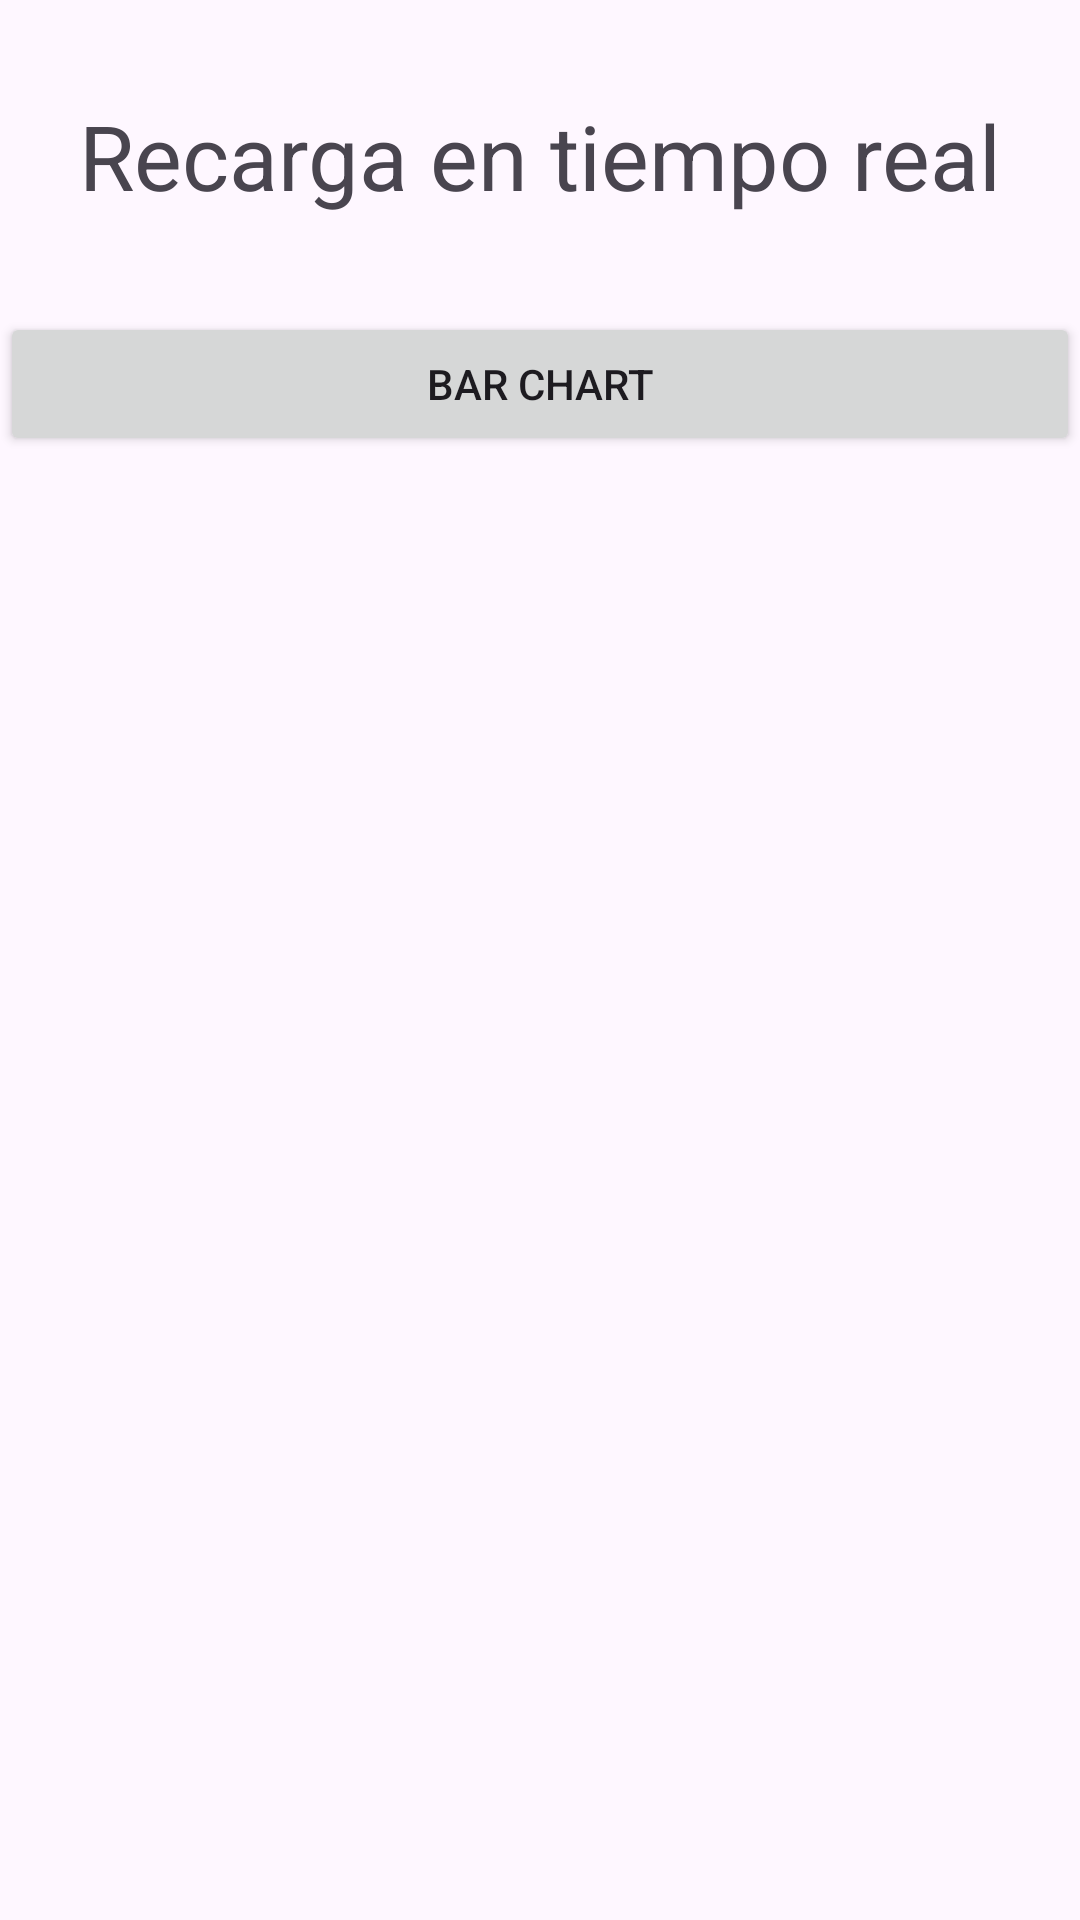

Write the Android layout XML for this screen, with the resource values it uses.
<!-- AndroidManifest.xml: application theme Theme.Lab7_Grupo4 -->
<!-- res/layout/activity_main.xml -->
<?xml version="1.0" encoding="utf-8"?>
<LinearLayout xmlns:android="http://schemas.android.com/apk/res/android"
    xmlns:app="http://schemas.android.com/apk/res-auto"
    xmlns:tools="http://schemas.android.com/tools"
    android:layout_width="match_parent"
    android:layout_height="match_parent"
    android:orientation="vertical"
    tools:context=".MainActivity">

    <TextView
        android:id="@+id/textView"
        android:layout_width="match_parent"
        android:layout_height="104dp"
        android:gravity="center"
        android:text="Recarga en tiempo real"
        android:textSize="30sp"/>

    <Button
        android:id="@+id/button"
        android:layout_width="match_parent"
        android:layout_height="wrap_content"
        android:onClick="abrirVistaRegistros"
        android:text="Bar Chart" />



</LinearLayout>
<!-- resources referenced by this layout -->
<resources>
  <style name="Theme.Lab7_Grupo4" parent="Base.Theme.Lab7_Grupo4" />
  <style name="Base.Theme.Lab7_Grupo4" parent="Theme.Material3.DayNight.NoActionBar">
          
          
      </style>
</resources>
